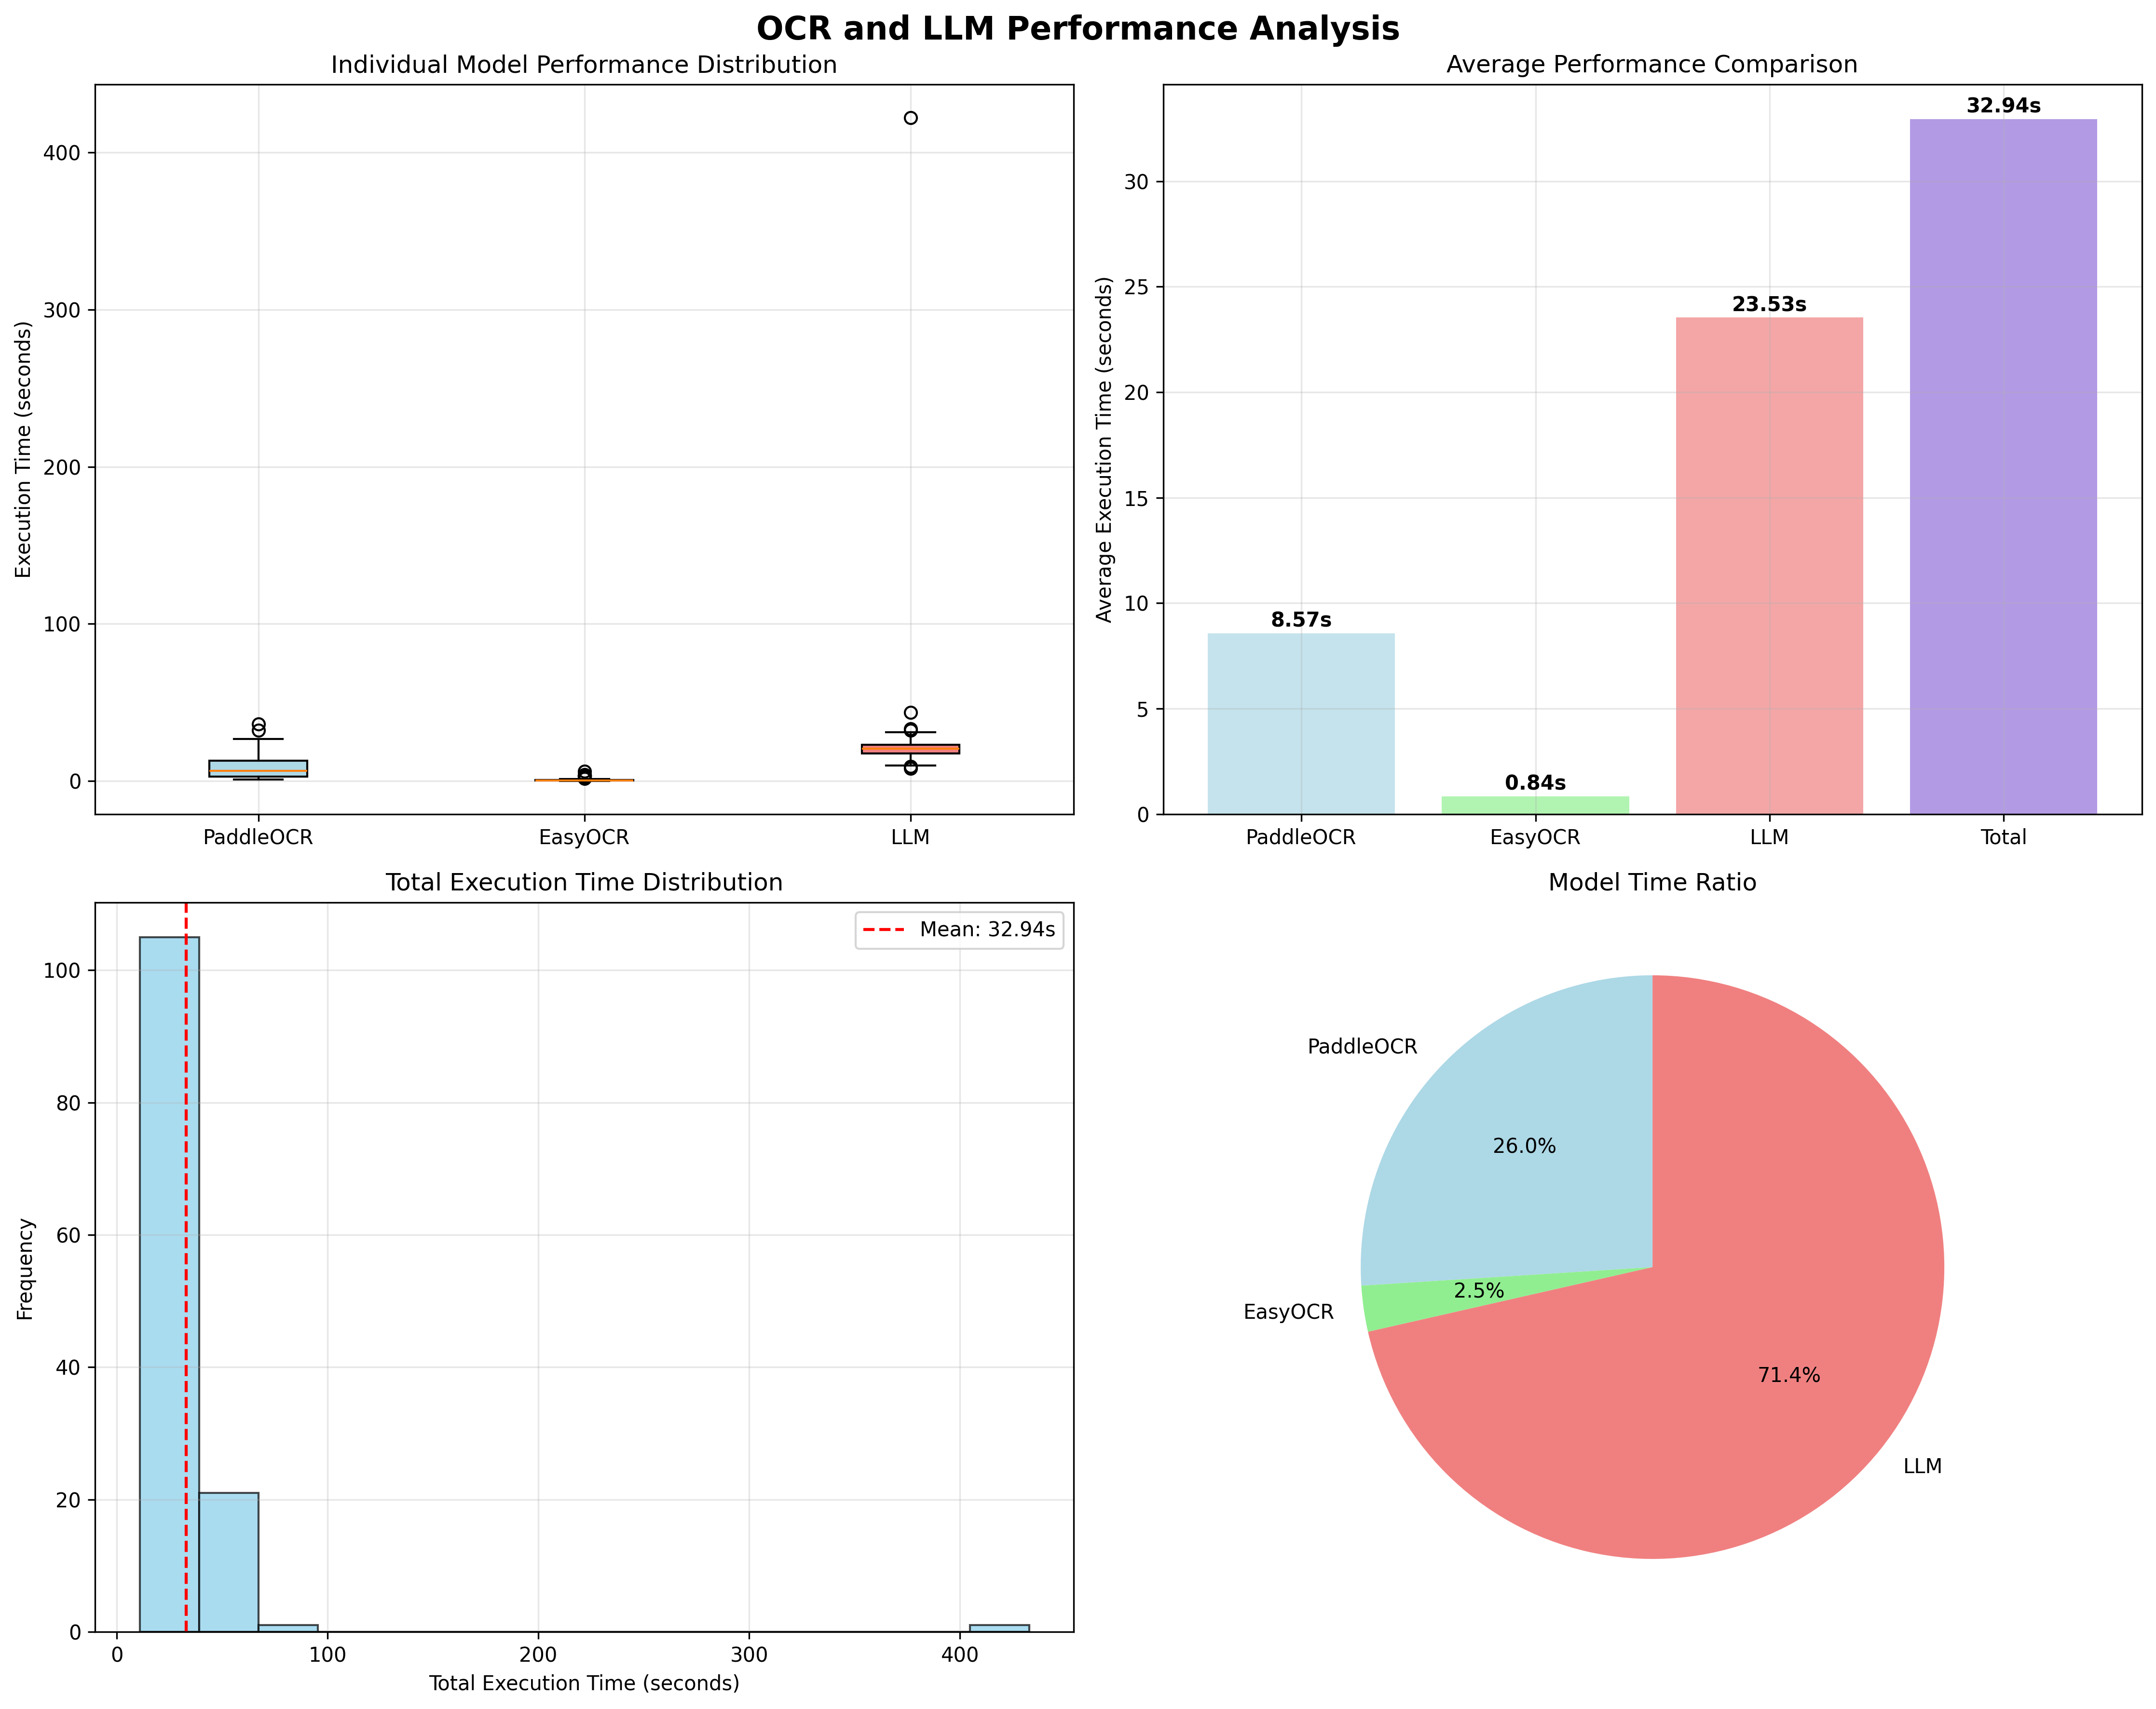

This chart was generated by the following Python code:
#!/usr/bin/env python3
# -*- coding: utf-8 -*-

import re
import matplotlib.pyplot as plt
import matplotlib.font_manager as fm
import seaborn as sns
import numpy as np
import pandas as pd
from collections import defaultdict
import warnings
from datetime import datetime
warnings.filterwarnings('ignore')

# English font settings for PNG output
plt.rcParams['font.family'] = 'DejaVu Sans'
plt.rcParams['axes.unicode_minus'] = False

def extract_performance_data(file_path):
    """Extract performance time data from OCR test result file."""
    
    paddleocr_times = []
    easyocr_times = []
    llm_times = []
    total_times = []
    
    with open(file_path, 'r', encoding='utf-8') as f:
        content = f.read()
    
    # Split by test case separator
    test_cases = content.split('=' * 60)
    
    for case in test_cases:
        if not case.strip():
            continue
            
        # Extract PaddleOCR execution time
        paddle_match = re.search(r'PaddleOCR 수행 시간: ([\d.]+)초', case)
        if paddle_match:
            paddleocr_times.append(float(paddle_match.group(1)))
        
        # Extract EasyOCR execution time
        easy_match = re.search(r'EasyOCR 수행 시간: ([\d.]+)초', case)
        if easy_match:
            easyocr_times.append(float(easy_match.group(1)))
        
        # Extract LLM execution time
        llm_match = re.search(r'LLM 수행 시간: ([\d.]+)초', case)
        if llm_match:
            llm_times.append(float(llm_match.group(1)))
        
        # Calculate total only when all three times are available
        if paddle_match and easy_match and llm_match:
            total_time = float(paddle_match.group(1)) + float(easy_match.group(1)) + float(llm_match.group(1))
            total_times.append(total_time)
    
    return {
        'paddleocr': paddleocr_times,
        'easyocr': easyocr_times,
        'llm': llm_times,
        'total': total_times
    }

def create_performance_visualizations(data):
    """Create visualizations for performance time data."""
    
    # 1. Individual model performance distribution (boxplot)
    fig, axes = plt.subplots(2, 2, figsize=(15, 12))
    fig.suptitle('OCR and LLM Performance Analysis', fontsize=16, fontweight='bold')
    
    # 1-1. Individual model boxplot
    ax1 = axes[0, 0]
    models = ['PaddleOCR', 'EasyOCR', 'LLM']
    times_data = [data['paddleocr'], data['easyocr'], data['llm']]
    
    bp = ax1.boxplot(times_data, labels=models, patch_artist=True)
    colors = ['lightblue', 'lightgreen', 'lightcoral']
    for patch, color in zip(bp['boxes'], colors):
        patch.set_facecolor(color)
    
    ax1.set_title('Individual Model Performance Distribution')
    ax1.set_ylabel('Execution Time (seconds)')
    ax1.grid(True, alpha=0.3)
    
    # 1-2. Average performance comparison (bar chart)
    ax2 = axes[0, 1]
    avg_times = [np.mean(data['paddleocr']), np.mean(data['easyocr']), np.mean(data['llm'])]
    total_avg = np.mean(data['total'])
    models_bar = ['PaddleOCR', 'EasyOCR', 'LLM', 'Total']
    avg_times_bar = avg_times + [total_avg]
    colors_bar = colors + ['mediumpurple']
    bars = ax2.bar(models_bar, avg_times_bar, color=colors_bar, alpha=0.7)

    # Display average values on bars
    for bar, avg in zip(bars, avg_times_bar):
        height = bar.get_height()
        ax2.text(bar.get_x() + bar.get_width()/2., height + 0.1,
                f'{avg:.2f}s', ha='center', va='bottom', fontweight='bold')

    ax2.set_title('Average Performance Comparison')
    ax2.set_ylabel('Average Execution Time (seconds)')
    ax2.grid(True, alpha=0.3)
    
    # 1-3. Total execution time distribution
    ax3 = axes[1, 0]
    ax3.hist(data['total'], bins=15, color='skyblue', alpha=0.7, edgecolor='black')
    ax3.axvline(np.mean(data['total']), color='red', linestyle='--', 
                label=f'Mean: {np.mean(data["total"]):.2f}s')
    ax3.set_title('Total Execution Time Distribution')
    ax3.set_xlabel('Total Execution Time (seconds)')
    ax3.set_ylabel('Frequency')
    ax3.legend()
    ax3.grid(True, alpha=0.3)
    
    # 1-4. Model time ratio (pie chart)
    ax4 = axes[1, 1]
    total_avg = np.mean(data['total'])
    percentages = [np.mean(data['paddleocr'])/total_avg*100, 
                   np.mean(data['easyocr'])/total_avg*100,
                   np.mean(data['llm'])/total_avg*100]
    
    wedges, texts, autotexts = ax4.pie(percentages, labels=models, autopct='%1.1f%%',
                                       colors=colors, startangle=90)
    ax4.set_title('Model Time Ratio')
    
    plt.tight_layout()
    plt.savefig('ocr_performance_analysis.png', dpi=300, bbox_inches='tight')
    plt.show()
    
    return {
        'models': models,
        'times_data': times_data,
        'avg_times': avg_times,
        'percentages': percentages
    }

def create_time_series_plot(data):
    """Create time series visualization for execution time changes with outlier filtering."""
    
    fig, axes = plt.subplots(2, 1, figsize=(15, 10))
    fig.suptitle('Execution Time Changes by Test Case (Outliers Filtered)', fontsize=16, fontweight='bold')
    
    # Function to filter outliers using IQR method
    def filter_outliers(times, factor=1.5):
        """Filter outliers using Interquartile Range (IQR) method."""
        q1 = np.percentile(times, 25)
        q3 = np.percentile(times, 75)
        iqr = q3 - q1
        lower_bound = q1 - factor * iqr
        upper_bound = q3 + factor * iqr
        
        # Create mask for non-outlier values
        mask = (times >= lower_bound) & (times <= upper_bound)
        return mask, lower_bound, upper_bound
    
    # Filter outliers for each model
    paddle_mask, paddle_lower, paddle_upper = filter_outliers(data['paddleocr'])
    easy_mask, easy_lower, easy_upper = filter_outliers(data['easyocr'])
    llm_mask, llm_lower, llm_upper = filter_outliers(data['llm'])
    total_mask, total_lower, total_upper = filter_outliers(data['total'])
    
    # Individual model time changes
    ax1 = axes[0]
    x = range(len(data['paddleocr']))
    
    # Plot filtered data
    ax1.plot(np.array(x)[paddle_mask], np.array(data['paddleocr'])[paddle_mask], 
             'o-', label='PaddleOCR', color='blue', alpha=0.7)
    ax1.plot(np.array(x)[easy_mask], np.array(data['easyocr'])[easy_mask], 
             's-', label='EasyOCR', color='green', alpha=0.7)
    ax1.plot(np.array(x)[llm_mask], np.array(data['llm'])[llm_mask], 
             '^-', label='LLM', color='red', alpha=0.7)
    
    # Add outlier points as small dots
    ax1.plot(np.array(x)[~paddle_mask], np.array(data['paddleocr'])[~paddle_mask], 
             'o', color='blue', alpha=0.3, markersize=3, label='PaddleOCR Outliers')
    ax1.plot(np.array(x)[~easy_mask], np.array(data['easyocr'])[~easy_mask], 
             's', color='green', alpha=0.3, markersize=3, label='EasyOCR Outliers')
    ax1.plot(np.array(x)[~llm_mask], np.array(data['llm'])[~llm_mask], 
             '^', color='red', alpha=0.3, markersize=3, label='LLM Outliers')
    
    ax1.set_title('Individual Model Execution Time Changes (Outliers Highlighted)')
    ax1.set_xlabel('Test Case Number')
    ax1.set_ylabel('Execution Time (seconds)')
    ax1.legend()
    ax1.grid(True, alpha=0.3)
    
    # Total execution time changes
    ax2 = axes[1]
    
    # Plot filtered total data
    ax2.plot(np.array(x)[total_mask], np.array(data['total'])[total_mask], 
             'o-', color='purple', alpha=0.7, linewidth=2, label='Total Time')
    
    # Add outlier points as small dots
    ax2.plot(np.array(x)[~total_mask], np.array(data['total'])[~total_mask], 
             'o', color='purple', alpha=0.3, markersize=3, label='Total Time Outliers')
    
    # Add mean line
    mean_total = np.mean(np.array(data['total'])[total_mask])  # Mean excluding outliers
    ax2.axhline(mean_total, color='red', linestyle='--', 
                label=f'Mean (filtered): {mean_total:.2f}s')
    
    ax2.set_title('Total Execution Time Changes (Outliers Highlighted)')
    ax2.set_xlabel('Test Case Number')
    ax2.set_ylabel('Total Execution Time (seconds)')
    ax2.legend()
    ax2.grid(True, alpha=0.3)
    
    # Add outlier statistics to the plot
    outlier_info = f"""Outlier Statistics:
PaddleOCR: {np.sum(~paddle_mask)} outliers removed
EasyOCR: {np.sum(~easy_mask)} outliers removed  
LLM: {np.sum(~llm_mask)} outliers removed
Total: {np.sum(~total_mask)} outliers removed"""
    
    fig.text(0.02, 0.02, outlier_info, fontsize=10, 
             bbox=dict(boxstyle="round,pad=0.3", facecolor="lightgray", alpha=0.8))
    
    plt.tight_layout()
    plt.savefig('ocr_time_series_analysis.png', dpi=300, bbox_inches='tight')
    plt.show()
    
    # Print outlier information
    print(f"\nOutlier Analysis:")
    print(f"PaddleOCR outliers removed: {np.sum(~paddle_mask)} ({np.sum(~paddle_mask)/len(data['paddleocr'])*100:.1f}%)")
    print(f"EasyOCR outliers removed: {np.sum(~easy_mask)} ({np.sum(~easy_mask)/len(data['easyocr'])*100:.1f}%)")
    print(f"LLM outliers removed: {np.sum(~llm_mask)} ({np.sum(~llm_mask)/len(data['llm'])*100:.1f}%)")
    print(f"Total time outliers removed: {np.sum(~total_mask)} ({np.sum(~total_mask)/len(data['total'])*100:.1f}%)")

def generate_analysis_report(data, viz_data):
    """Generate a comprehensive analysis report and save it to a text file."""
    
    timestamp = datetime.now().strftime("%Y-%m-%d %H:%M:%S")
    
    report = f"""
OCR 및 LLM 성능 분석 보고서
==========================================
생성 시간: {timestamp}
총 테스트 케이스 수: {len(data['total'])}개

1. 상세 통계 분석
==========================================
"""
    
    models = ['PaddleOCR', 'EasyOCR', 'LLM']
    times_data = [data['paddleocr'], data['easyocr'], data['llm']]
    
    # Detailed statistics table
    for model, times in zip(models, times_data):
        report += f"""
{model}:
  - 평균: {np.mean(times):.2f}초
  - 중앙값: {np.median(times):.2f}초
  - 최소값: {np.min(times):.2f}초
  - 최대값: {np.max(times):.2f}초
  - 표준편차: {np.std(times):.2f}초
  - 총합: {np.sum(times):.2f}초
"""
    
    # Total statistics
    report += f"""
총합:
  - 평균: {np.mean(data['total']):.2f}초
  - 중앙값: {np.median(data['total']):.2f}초
  - 최소값: {np.min(data['total']):.2f}초
  - 최대값: {np.max(data['total']):.2f}초
  - 표준편차: {np.std(data['total']):.2f}초
  - 총합: {np.sum(data['total']):.2f}초

2. 성능 비교 분석
==========================================
"""
    
    fastest_model = models[np.argmin(viz_data['avg_times'])]
    slowest_model = models[np.argmax(viz_data['avg_times'])]
    
    report += f"""
가장 빠른 모델: {fastest_model} ({np.min(viz_data['avg_times']):.2f}초)
가장 느린 모델: {slowest_model} ({np.max(viz_data['avg_times']):.2f}초)
성능 차이: {np.max(viz_data['avg_times']) - np.min(viz_data['avg_times']):.2f}초
평균 총 처리 시간: {np.mean(data['total']):.2f}초

3. 모델별 시간 비율
==========================================
"""
    
    for model, percentage in zip(models, viz_data['percentages']):
        report += f"{model}: {percentage:.1f}%\n"
    
    # Time range distribution analysis
    report += f"""
4. 시간대별 분포 분석
==========================================
"""
    
    time_ranges = [(0, 5), (5, 10), (10, 15), (15, float('inf'))]
    range_labels = ['5초 이하', '5-10초', '10-15초', '15초 이상']
    
    for i, (min_time, max_time) in enumerate(time_ranges):
        if max_time == float('inf'):
            count = sum(1 for t in data['total'] if t >= min_time)
        else:
            count = sum(1 for t in data['total'] if min_time <= t < max_time)
        percentage = count / len(data['total']) * 100
        report += f"{range_labels[i]}: {count}개 ({percentage:.1f}%)\n"
    
    # Performance insights
    report += f"""
5. 성능 인사이트
==========================================
"""
    
    # Function to filter outliers using IQR method
    def filter_outliers(times, factor=1.5):
        q1 = np.percentile(times, 25)
        q3 = np.percentile(times, 75)
        iqr = q3 - q1
        lower_bound = q1 - factor * iqr
        upper_bound = q3 + factor * iqr
        mask = (times >= lower_bound) & (times <= upper_bound)
        return mask
    
    # Filter outliers for total time
    total_mask = filter_outliers(data['total'])
    filtered_total = np.array(data['total'])[total_mask]
    
    # Find the fastest and slowest test cases (excluding outliers)
    if len(filtered_total) > 0:
        fastest_case_idx = np.where(data['total'] == np.min(filtered_total))[0][0]
        slowest_case_idx = np.where(data['total'] == np.max(filtered_total))[0][0]
        
        report += f"""
가장 빠른 테스트 케이스 (특이값 제외, 케이스 #{fastest_case_idx + 1}):
  - 총 시간: {data['total'][fastest_case_idx]:.2f}초
  - PaddleOCR: {data['paddleocr'][fastest_case_idx]:.2f}초
  - EasyOCR: {data['easyocr'][fastest_case_idx]:.2f}초
  - LLM: {data['llm'][fastest_case_idx]:.2f}초

가장 느린 테스트 케이스 (특이값 제외, 케이스 #{slowest_case_idx + 1}):
  - 총 시간: {data['total'][slowest_case_idx]:.2f}초
  - PaddleOCR: {data['paddleocr'][slowest_case_idx]:.2f}초
  - EasyOCR: {data['easyocr'][slowest_case_idx]:.2f}초
  - LLM: {data['llm'][slowest_case_idx]:.2f}초
"""
    else:
        # Fallback to original method if no data after filtering
        fastest_case_idx = np.argmin(data['total'])
        slowest_case_idx = np.argmax(data['total'])
        
        report += f"""
가장 빠른 테스트 케이스 (케이스 #{fastest_case_idx + 1}):
  - 총 시간: {data['total'][fastest_case_idx]:.2f}초
  - PaddleOCR: {data['paddleocr'][fastest_case_idx]:.2f}초
  - EasyOCR: {data['easyocr'][fastest_case_idx]:.2f}초
  - LLM: {data['llm'][fastest_case_idx]:.2f}초

가장 느린 테스트 케이스 (케이스 #{slowest_case_idx + 1}):
  - 총 시간: {data['total'][slowest_case_idx]:.2f}초
  - PaddleOCR: {data['paddleocr'][slowest_case_idx]:.2f}초
  - EasyOCR: {data['easyocr'][slowest_case_idx]:.2f}초
  - LLM: {data['llm'][slowest_case_idx]:.2f}초
"""
    
    # Add outlier statistics
    outlier_count = np.sum(~total_mask)
    outlier_percentage = outlier_count / len(data['total']) * 100
    
    report += f"""
특이값 분석:
  - 제거된 특이값 수: {outlier_count}개 ({outlier_percentage:.1f}%)
  - 특이값 제거 후 평균: {np.mean(filtered_total):.2f}초
  - 특이값 제거 후 표준편차: {np.std(filtered_total):.2f}초

6. 권장사항
==========================================
"""
    
    # Performance recommendations
    if np.mean(data['paddleocr']) > np.mean(data['easyocr']):
        report += "- PaddleOCR가 EasyOCR보다 평균적으로 더 느리므로, EasyOCR 사용을 고려해보세요.\n"
    else:
        report += "- PaddleOCR가 EasyOCR보다 평균적으로 더 빠르므로, PaddleOCR 사용을 권장합니다.\n"
    
    if np.mean(data['llm']) > np.mean(data['paddleocr']) + np.mean(data['easyocr']):
        report += "- LLM 처리 시간이 OCR 처리 시간의 합보다 길므로, LLM 최적화를 고려해보세요.\n"
    
    if np.std(data['total']) > np.mean(data['total']) * 0.5:
        report += "- 총 처리 시간의 변동성이 높으므로, 일관성 있는 성능을 위한 추가 최적화가 필요합니다.\n"
    
    # Save report to file
    filename = f"ocr_analysis_report_{datetime.now().strftime('%Y%m%d_%H%M%S')}.txt"
    with open(filename, 'w', encoding='utf-8') as f:
        f.write(report)
    
    print(f"\n분석 보고서가 '{filename}' 파일로 저장되었습니다.")
    
    return report

def main():
    """Main function"""
    file_path = "ocr_test_results.txt"
    
    try:
        # Extract data
        print("Extracting data from OCR test result file...")
        data = extract_performance_data(file_path)
        
        if not data['total']:
            print("No data extracted. Please check the file format.")
            return
        
        print(f"Extracted data from {len(data['total'])} test cases.")
        
        # Create visualizations
        print("\nCreating performance analysis visualizations...")
        viz_data = create_performance_visualizations(data)
        
        # Create time series analysis
        print("\nCreating time series analysis...")
        create_time_series_plot(data)
        
        # Generate and save analysis report
        print("\nGenerating comprehensive analysis report...")
        report = generate_analysis_report(data, viz_data)
        
        print("\nAnalysis completed!")
        print("- ocr_performance_analysis.png: Performance analysis charts")
        print("- ocr_time_series_analysis.png: Time series analysis charts")
        print("- ocr_analysis_report_YYYYMMDD_HHMMSS.txt: Detailed analysis report")
        
    except FileNotFoundError:
        print(f"File not found: {file_path}")
    except Exception as e:
        print(f"An error occurred: {str(e)}")

if __name__ == "__main__":
    main() 